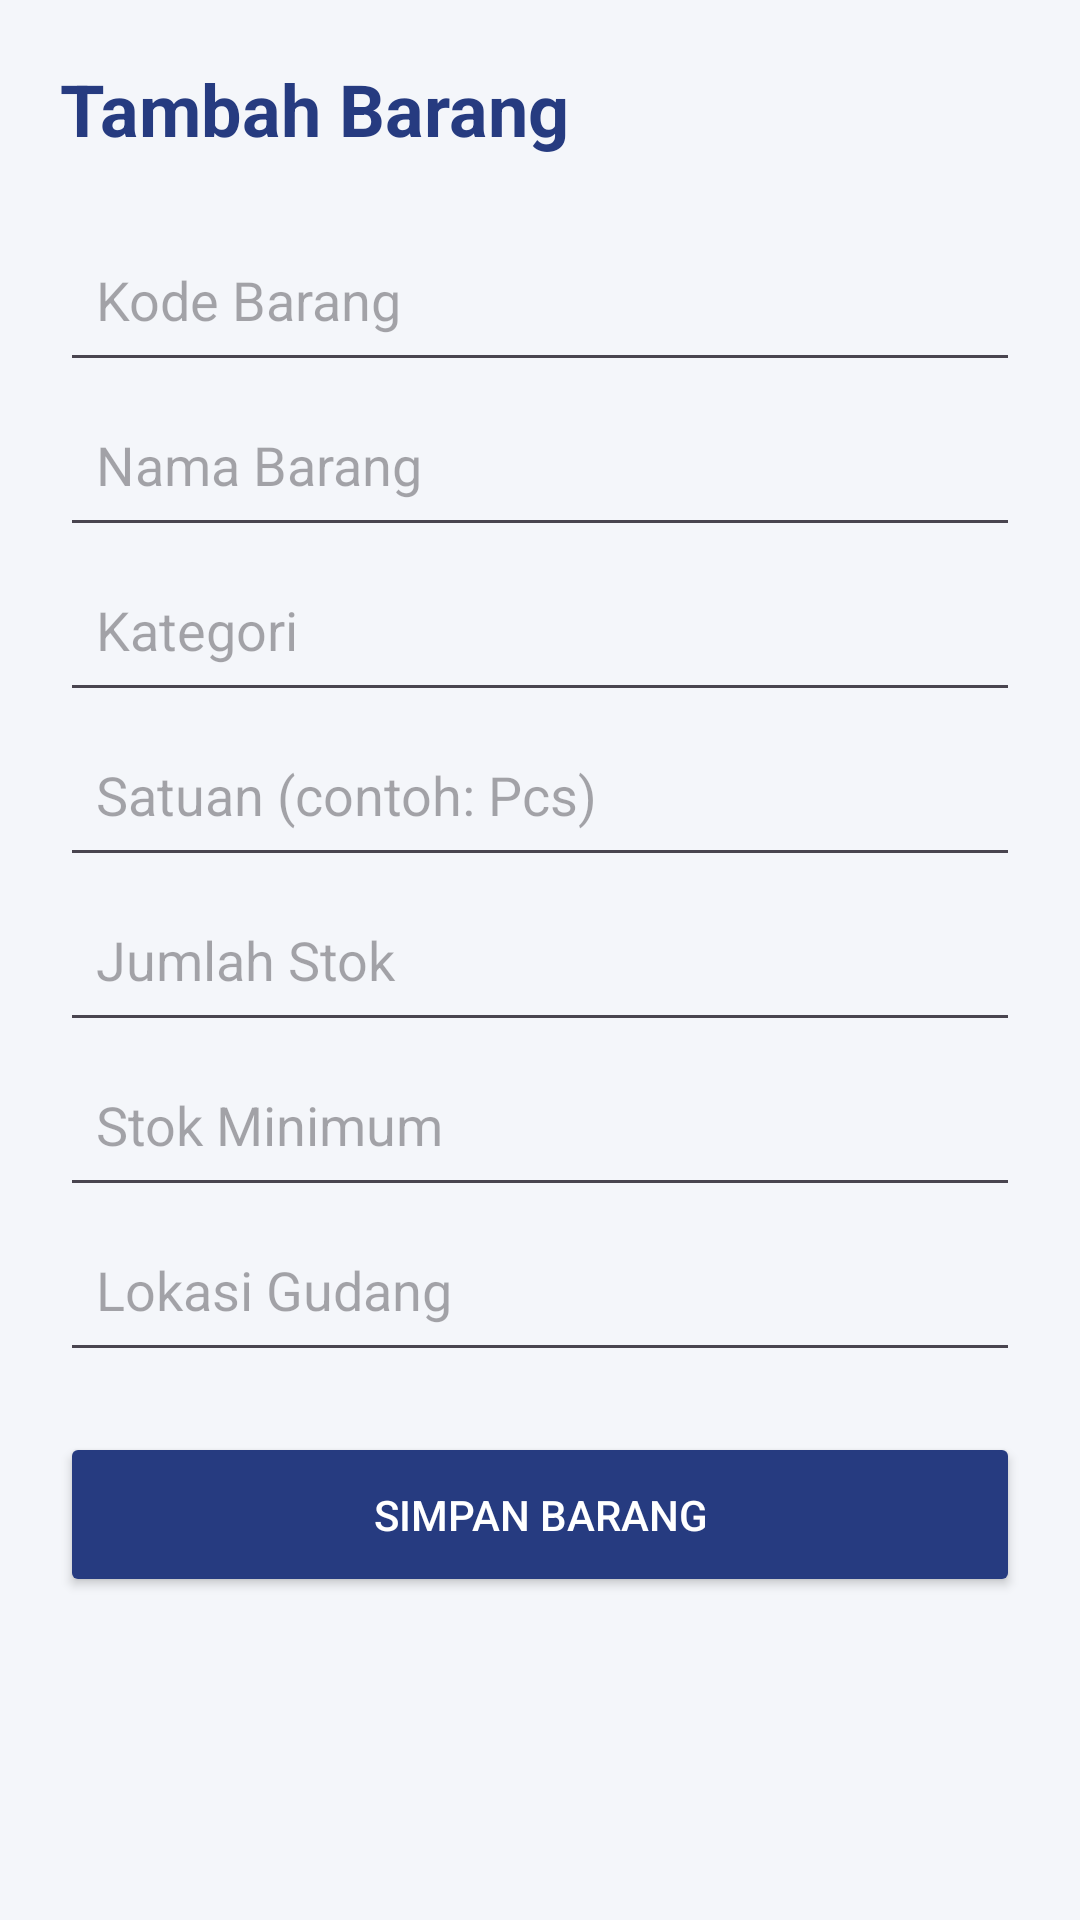

Reconstruct the res/layout file that produces this screen, plus the resources it refers to.
<!-- AndroidManifest.xml: application theme Theme.StokBarangMobile -->
<!-- res/layout/activity_add_product.xml -->
<?xml version="1.0" encoding="utf-8"?>
<ScrollView xmlns:android="http://schemas.android.com/apk/res/android"
    android:layout_width="match_parent"
    android:layout_height="match_parent"
    android:background="#F4F6FA"
    android:fillViewport="true">

    <LinearLayout
        android:layout_width="match_parent"
        android:layout_height="wrap_content"
        android:orientation="vertical"
        android:padding="20dp">

        <TextView
            android:layout_width="match_parent"
            android:layout_height="wrap_content"
            android:text="Tambah Barang"
            android:textColor="#263B80"
            android:textSize="24sp"
            android:textStyle="bold"
            android:layout_marginBottom="20dp" />

        <EditText
            android:id="@+id/etCode"
            android:layout_width="match_parent"
            android:layout_height="55dp"
            android:hint="Kode Barang"
            android:inputType="text"
            android:padding="12dp" />

        <EditText
            android:id="@+id/etName"
            android:layout_width="match_parent"
            android:layout_height="55dp"
            android:hint="Nama Barang"
            android:inputType="textCapSentences"
            android:padding="12dp" />

        <EditText
            android:id="@+id/etCategory"
            android:layout_width="match_parent"
            android:layout_height="55dp"
            android:hint="Kategori"
            android:inputType="textCapSentences"
            android:padding="12dp" />

        <EditText
            android:id="@+id/etUnit"
            android:layout_width="match_parent"
            android:layout_height="55dp"
            android:hint="Satuan (contoh: Pcs)"
            android:inputType="textCapSentences"
            android:padding="12dp" />

        <EditText
            android:id="@+id/etStock"
            android:layout_width="match_parent"
            android:layout_height="55dp"
            android:hint="Jumlah Stok"
            android:inputType="number"
            android:padding="12dp" />

        <EditText
            android:id="@+id/etMinimumStock"
            android:layout_width="match_parent"
            android:layout_height="55dp"
            android:hint="Stok Minimum"
            android:inputType="number"
            android:padding="12dp" />

        <EditText
            android:id="@+id/etWarehouseLocation"
            android:layout_width="match_parent"
            android:layout_height="55dp"
            android:hint="Lokasi Gudang"
            android:inputType="textCapSentences"
            android:padding="12dp" />

        <Button
            android:id="@+id/btnSaveProduct"
            android:layout_width="match_parent"
            android:layout_height="55dp"
            android:layout_marginTop="20dp"
            android:text="Simpan Barang"
            android:textColor="#FFFFFF"
            android:backgroundTint="#263B80" />

    </LinearLayout>

</ScrollView>
<!-- resources referenced by this layout -->
<resources>
  <style name="Theme.StokBarangMobile" parent="Base.Theme.StokBarangMobile" />
  <style name="Base.Theme.StokBarangMobile" parent="Theme.Material3.DayNight.NoActionBar">
          
          
      </style>
</resources>
